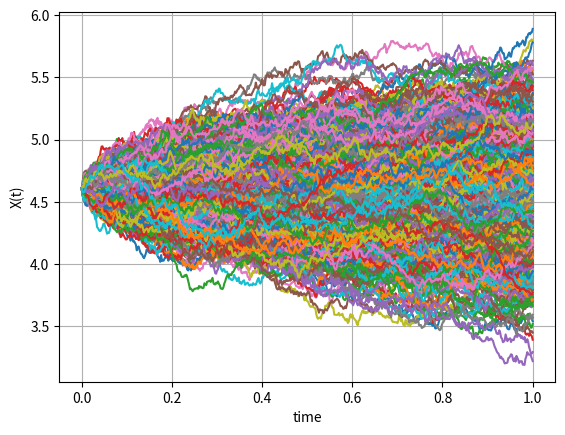
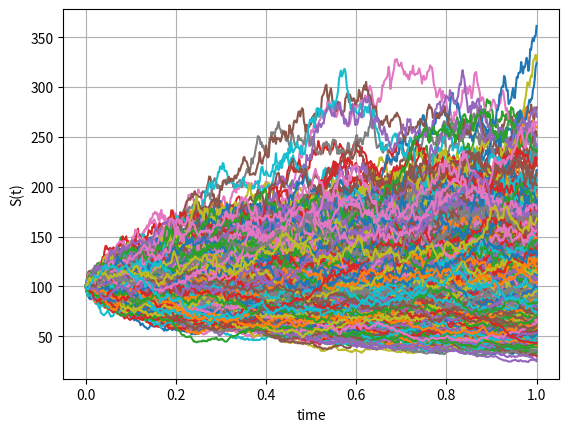

Write Python code to recreate these figures, in order.

import numpy as np
import matplotlib.pyplot as plt


def GeneratePathsGBMABM(NoOfPaths,NoOfSteps,T,r,sigma,S_0):    
    
    # Fixing random seed
    np.random.seed(1)
        
    Z = np.random.normal(0.0,1.0,[NoOfPaths,NoOfSteps])
    X = np.zeros([NoOfPaths, NoOfSteps+1])
    S = np.zeros([NoOfPaths, NoOfSteps+1])
    time = np.zeros([NoOfSteps+1])
        
    X[:,0] = np.log(S_0)
    
    dt = T / float(NoOfSteps)
    for i in range(0,NoOfSteps):
        # making sure that samples from normal have mean 0 and variance 1
        if NoOfPaths > 1:
            Z[:,i] = (Z[:,i] - np.mean(Z[:,i])) / np.std(Z[:,i])
            
        X[:,i+1] = X[:,i] + (r - 0.5 * sigma **2 ) * dt + sigma * np.power(dt, 0.5)*Z[:,i]
        time[i+1] = time[i] +dt
        
    #Compute exponent of ABM
    S = np.exp(X)
    paths = {"time":time,"X":X,"S":S}
    return paths

def mainCalculation():
    NoOfPaths = 1000
    NoOfSteps = 500

    T = 1
    r = 0.05
    sigma = 0.4
    S_0 = 100
    
    M = lambda r,t: np.exp(r*t)
    
    Paths = GeneratePathsGBMABM(NoOfPaths,NoOfSteps,T,r,sigma,S_0)
    timeGrid = Paths["time"]
    X = Paths["X"]
    S = Paths["S"]
    
    plt.figure(1)
    plt.plot(timeGrid, np.transpose(X))   
    plt.grid()
    plt.xlabel("time")
    plt.ylabel("X(t)")
        
    plt.figure(2)
    plt.plot(timeGrid, np.transpose(S))   
    plt.grid()
    plt.xlabel("time")
    plt.ylabel("S(t)")
    plt.show()
    # checking martingale property
    ES = np.mean(S[:,-1])
    print(ES)
    
    ESM = np.mean(S[:,-1]/M(r,T))
    print(ESM)
    
mainCalculation()
